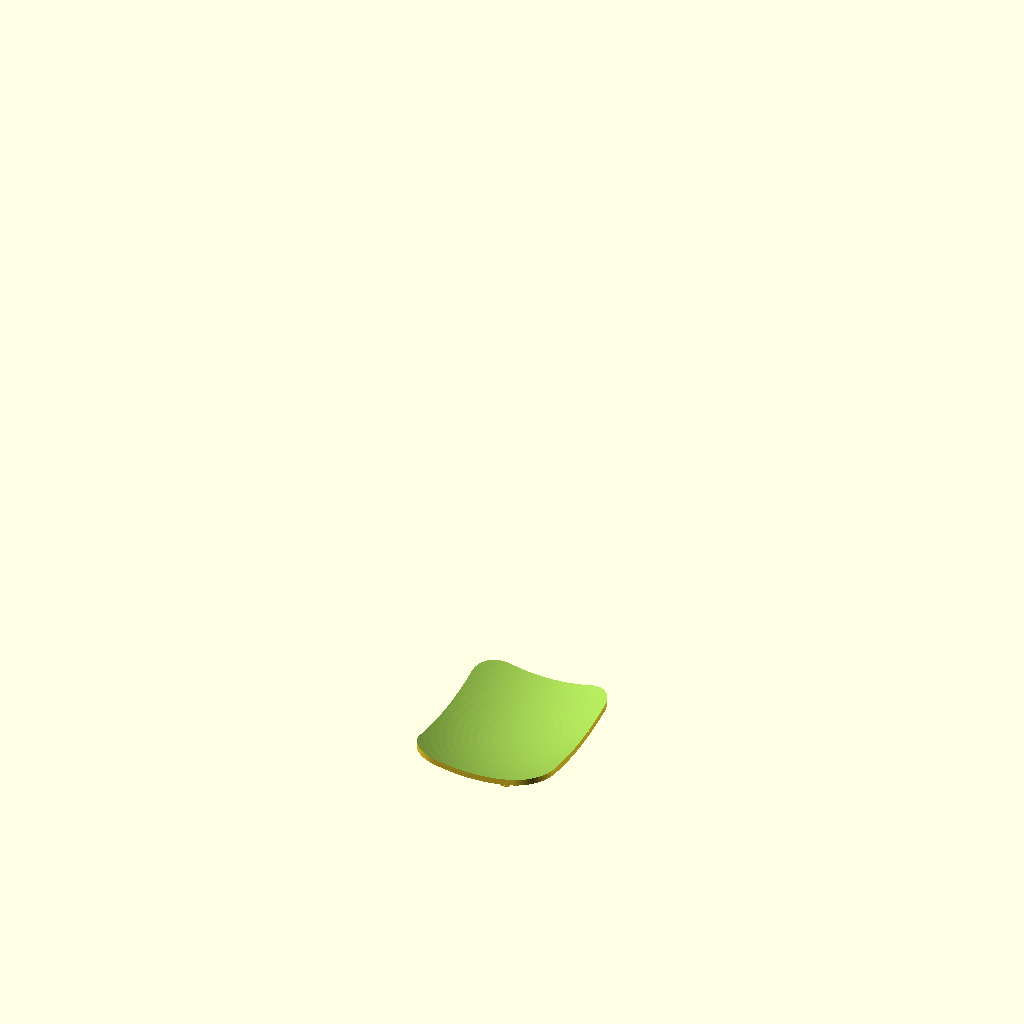
Cell 1 — every parameter at its default value.
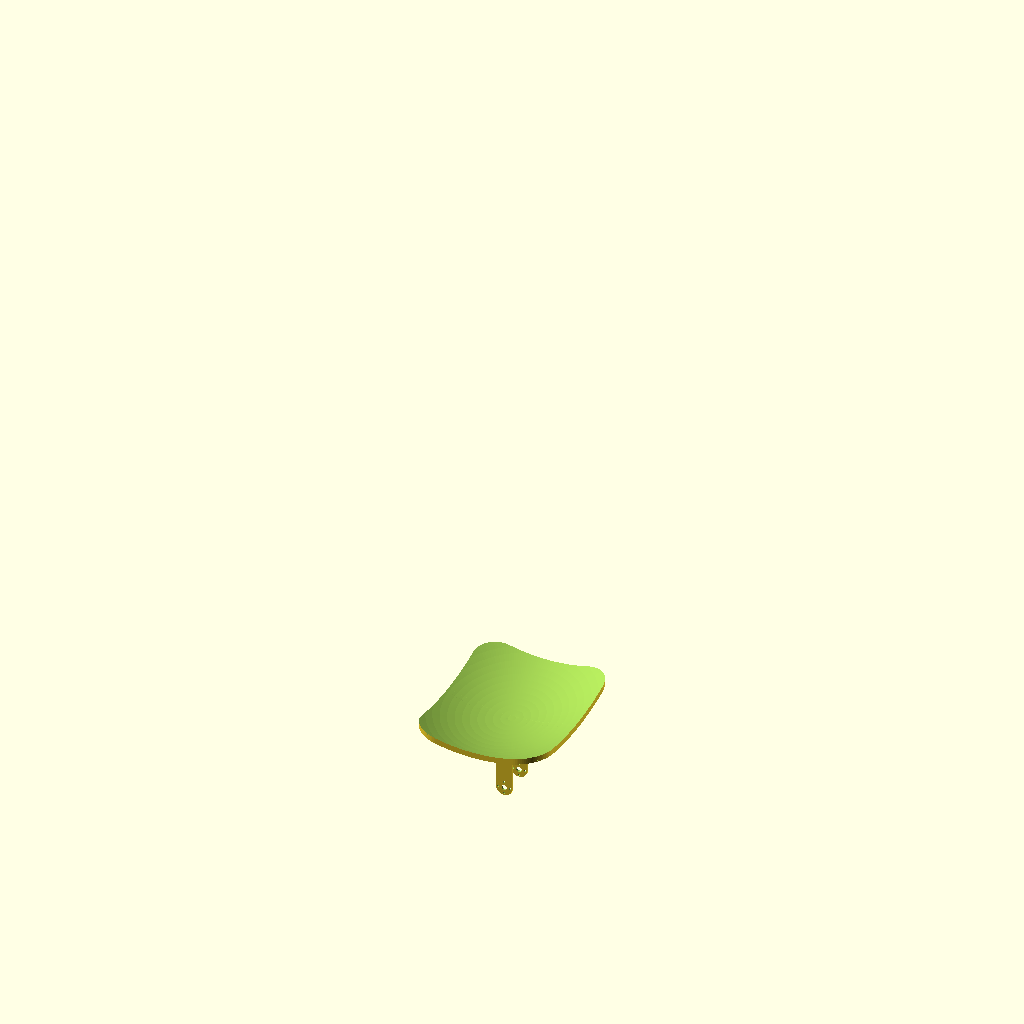
Cell 2 — axis_z set to -100, the other parameters unchanged.
The same orthographic view direction (rotation 55°, 0°, 25°; colour scheme Cornfield) for every cell, with the view re-fitted per cell, so scale and position can differ between cells.
The OpenSCAD source (docs/3d/flap-besi-tilt/flap.scad):
// Flap 200×250 mm. Dua kaki menggantung ke bawah, pola lubang servo
// dari gambar braket U. Piring sama dengan Rev G.
// Satuan mm.
include <../external-gears/flap-shape-library.scad>

plate_t = 2;         // dinding piring. Tulangan tetap dari pustaka.

leg_w = 25;          // lebar kaki, gambar 25,00
leg_t = 3;           // tebal kaki
leg_r = 12.5;        // ujung kaki setengah lingkaran, lebar 25
axis_z = -50;        // poros servo 50 mm di bawah dasar piring. 62,50 - 12,50
gap = 46;            // jarak dalam antar kaki, badan servo muat
// Lubang tanduk: φ8 di tengah, empat lubang pada lingkaran diameter 18,60.
// Ditambah 0,2 mm supaya hasil cetak tetap bisa dimasuki poros dan sekrup.
shaft_d = 8.2;
screw_d = 3.2;
screw_r = 18.60 / 2;

module leg_blank() {
    translate([-leg_w / 2, -leg_t / 2, axis_z])
        cube([leg_w, leg_t, -axis_z + plate_t + 8]);
    translate([0, 0, axis_z])
        rotate([90, 0, 0])
            cylinder(r = leg_r, h = leg_t, center = true);
}

module servo_holes() {
    translate([0, 0, axis_z])
        rotate([90, 0, 0])
            cylinder(d = shaft_d, h = leg_t + 4, center = true);
    for (p = [[screw_r, 0], [-screw_r, 0], [0, screw_r], [0, -screw_r]])
        translate([p[0], 0, axis_z + p[1]])
            rotate([90, 0, 0])
                cylinder(d = screw_d, h = leg_t + 4, center = true);
}

module one_leg() {
    difference() {
        leg_blank();
        translate([0, 0, 1]) outer_sphere();
        servo_holes();
    }
}

module legs() {
    for (s = [-1, 1])
        translate([0, s * (gap / 2 + leg_t / 2), 0])
            one_leg();
}

module flap_besi() {
    dish();
    legs();
}

flap_besi();
Parameter table extracted from the source (name, type, default, range or options):
plate_t: number, default 2
leg_w: number, default 25
leg_t: number, default 3
leg_r: number, default 12.5
axis_z: number, default -50
gap: number, default 46
shaft_d: number, default 8.2
screw_d: number, default 3.2
